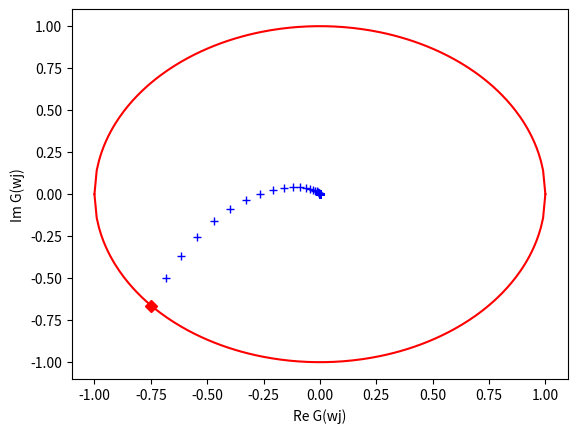

Recreate this plot in Python.
from __future__ import print_function
import numpy as np
from scipy.optimize import fsolve
import matplotlib.pyplot as plt


def G(w):
    """system equations in here (laplace domian)
    only for SISO problems for now"""
    s = w*1j

    # enter what ever system under inspections, transfer function in here
    G = 8/((s+0.01)*(s+3)*(s+2))

    return G


def Nyquist(w_start, w_end):
    """w_start and w_end is the number that would be 10**(number)"""
    def mod(w):
        return np.abs(G(w))-1

    w_start_n = fsolve(mod, 0.001)
    print(w_start_n)

    plt.plot(np.real(G(w_start_n)), np.imag(G(w_start_n)), 'rD')
    w_start = np.log(w_start_n)

    w = np.logspace(w_start, w_end, 100)
    x = np.real(G(w))
    y = np.imag(G(w))
    plt.plot(x, y, 'b+')
    plt.xlabel('Re G(wj)')
    plt.ylabel('Im G(wj)')

    # plotting a unit circle
    x = np.linspace(-1, 1, 200)

    y_upper = np.sqrt(1 - x**2)
    y_down = -1*np.sqrt(1 - x**2)
    plt.plot(x, y_upper, 'r-', x, y_down, 'r-')

    plt.show()

    print("finished")

Nyquist(-3, 5)
